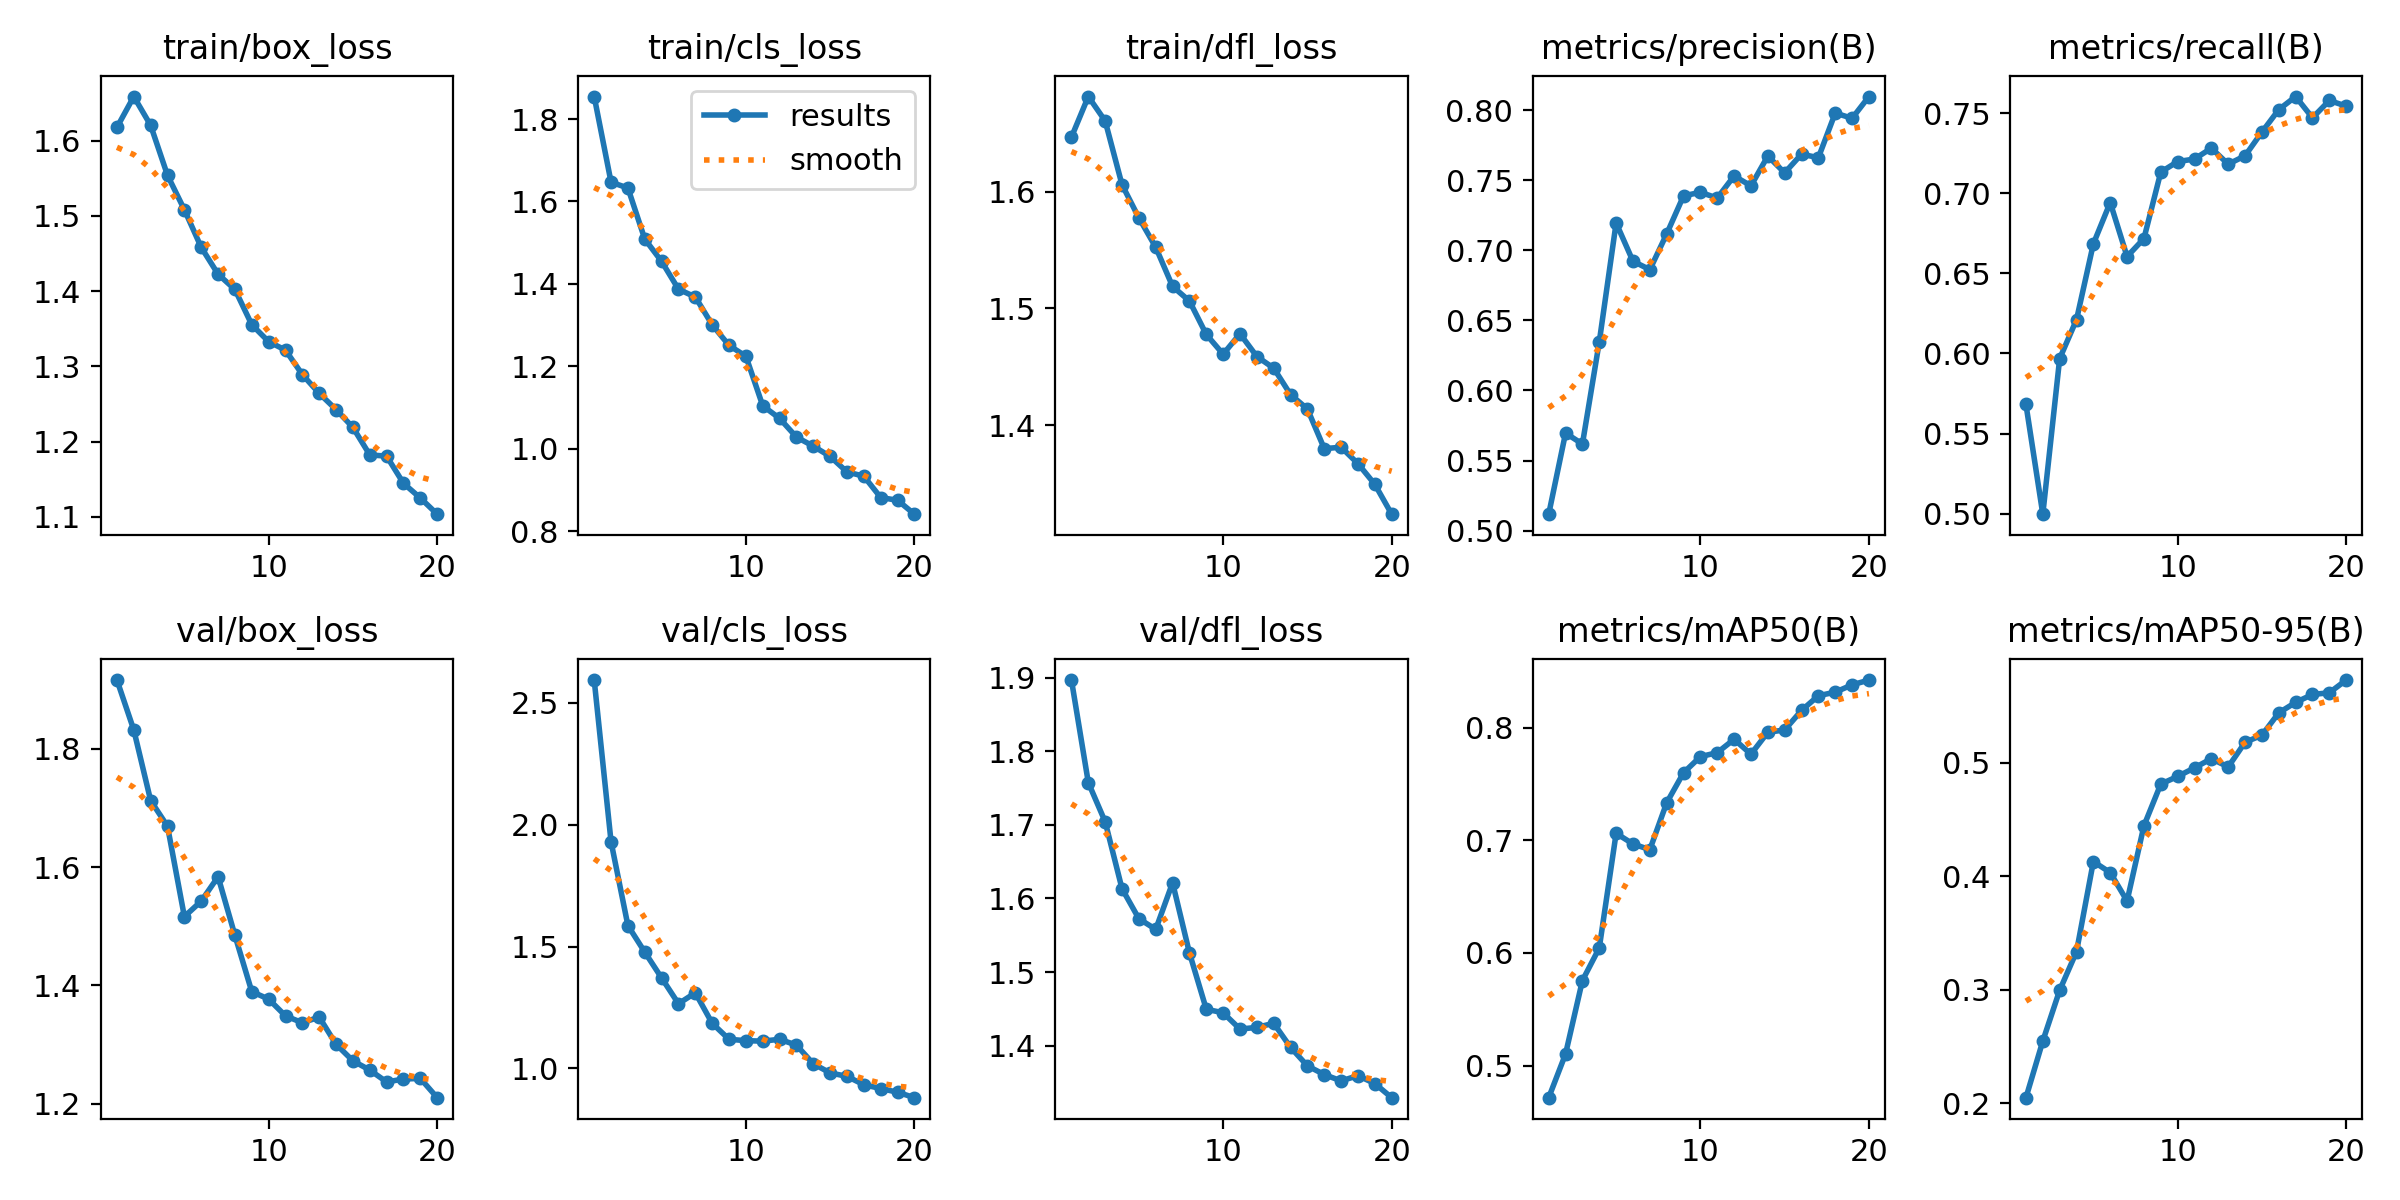

The data file committed next to this chart (first rows):
epoch, train/box_loss, train/cls_loss, train/dfl_loss, metrics/precision(B), metrics/recall(B), metrics/mAP50(B), metrics/mAP50-95(B), val/box_loss, val/cls_loss, val/dfl_loss, lr/pg0, lr/pg1, lr/pg2
1, 1.618, 1.855, 1.647, 0.5117, 0.5681, 0.4715, 0.2051, 1.916, 2.593, 1.897, 0.0006645, 0.0006645, 0.0006645
2, 1.659, 1.647, 1.682, 0.5696, 0.4996, 0.5103, 0.255, 1.832, 1.93, 1.757, 0.001265, 0.001265, 0.001265
3, 1.62, 1.633, 1.661, 0.5618, 0.5968, 0.5755, 0.2997, 1.712, 1.586, 1.704, 0.0018, 0.0018, 0.0018
4, 1.554, 1.509, 1.606, 0.6347, 0.6211, 0.6045, 0.3337, 1.669, 1.477, 1.613, 0.001703, 0.001703, 0.001703
5, 1.508, 1.455, 1.578, 0.7197, 0.6685, 0.7063, 0.4132, 1.516, 1.371, 1.573, 0.001703, 0.001703, 0.001703
6, 1.458, 1.387, 1.552, 0.6923, 0.6942, 0.6969, 0.4034, 1.542, 1.265, 1.558, 0.001604, 0.001604, 0.001604
7, 1.423, 1.368, 1.519, 0.6863, 0.6605, 0.6918, 0.3784, 1.584, 1.31, 1.621, 0.001505, 0.001505, 0.001505
8, 1.402, 1.301, 1.506, 0.7118, 0.6717, 0.7334, 0.4447, 1.484, 1.185, 1.526, 0.001406, 0.001406, 0.001406
9, 1.355, 1.251, 1.478, 0.739, 0.7132, 0.7601, 0.4814, 1.389, 1.119, 1.45, 0.001307, 0.001307, 0.001307
10, 1.333, 1.225, 1.461, 0.7415, 0.7198, 0.7744, 0.4882, 1.377, 1.114, 1.445, 0.001208, 0.001208, 0.001208
11, 1.322, 1.105, 1.478, 0.7374, 0.7214, 0.778, 0.4957, 1.348, 1.112, 1.423, 0.001109, 0.001109, 0.001109
12, 1.289, 1.074, 1.459, 0.7532, 0.7282, 0.7898, 0.5038, 1.337, 1.119, 1.425, 0.00101, 0.00101, 0.00101
13, 1.264, 1.029, 1.449, 0.7461, 0.7182, 0.7766, 0.4965, 1.346, 1.095, 1.43, 0.000911, 0.000911, 0.000911
14, 1.243, 1.006, 1.426, 0.7674, 0.7234, 0.7961, 0.5183, 1.3, 1.019, 1.398, 0.000812, 0.000812, 0.000812
15, 1.219, 0.9816, 1.414, 0.7554, 0.7382, 0.7981, 0.5245, 1.272, 0.9815, 1.373, 0.000713, 0.000713, 0.000713
16, 1.182, 0.944, 1.38, 0.7688, 0.7522, 0.8155, 0.5442, 1.257, 0.9673, 1.361, 0.000614, 0.000614, 0.000614
17, 1.181, 0.9336, 1.381, 0.7663, 0.7604, 0.8286, 0.5534, 1.237, 0.9329, 1.352, 0.000515, 0.000515, 0.000515
18, 1.145, 0.8819, 1.367, 0.7981, 0.7471, 0.8317, 0.5604, 1.242, 0.9173, 1.359, 0.000416, 0.000416, 0.000416
19, 1.125, 0.8753, 1.349, 0.7944, 0.7579, 0.8382, 0.5619, 1.243, 0.9023, 1.349, 0.000317, 0.000317, 0.000317
20, 1.104, 0.8416, 1.324, 0.8099, 0.7544, 0.8425, 0.5731, 1.21, 0.8799, 1.329, 0.000218, 0.000218, 0.000218
